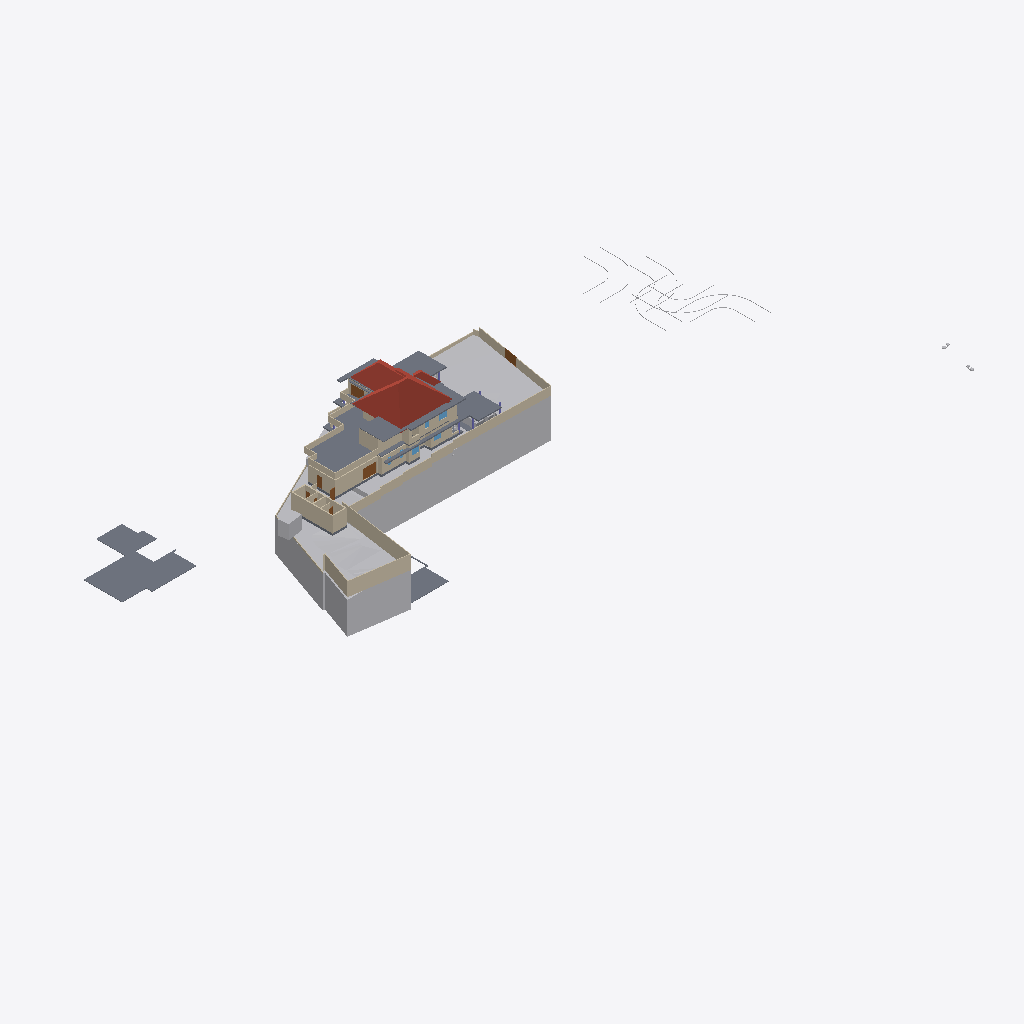
Isometric view of an IFC building model (IFC-SPF (STEP), schema IFC4X3, length unit metre), seen from the south-west, elements coloured by IFC class: 52 walls (beige), 19 slabs (grey), 10 other elements (light grey), 5 doors (brown), 4 roofs (red-brown), 3 windows (light blue).
Extent 141.3 m × 63.5 m × 37.0 m (x, y, z). Storeys (8): Road Level at 0.00 m; GF at 0.00 m; Concept at 0.00 m; Existing at 0.00 m; Roof at 0.00 m; Area at 0.00 m; Car Porch at 0.00 m; FF at 3.85 m. Elements (431): 133 IfcWall, 117 IfcFurniture, 39 IfcDoor, 30 IfcBuildingElementProxy, 24 IfcSanitaryTerminal, 23 IfcSlab, 22 IfcWindow, 13 IfcColumn, 9 IfcShadingDevice, 7 IfcStairFlight, 4 IfcRoof, 4 IfcVehicle.

HEADER;
FILE_DESCRIPTION(('ViewDefinition[DesignTransferView]'),'2;1');
FILE_NAME('Jailani.ifc','2026-03-11T16:33:00+05:30',(''),(''),'IfcOpenShell 0.8.5-alpha260121','Bonsai 0.8.5-alpha260121-84d55d8','Nobody');
FILE_SCHEMA(('IFC4X3'));
ENDSEC;
DATA;
#1=IFCPROJECT('1rEyq$MlvDVO9q4X_6O_vh',$,'My Project',$,$,$,$,(#14,#26),#9);
#31=IFCSITE('2ymv4STDrDCBgdvlSnG91s',$,'My Site',$,$,#54,$,$,$,(8,52,49,300000),(76,38,36,300000),20.0,$,$);
#37=IFCBUILDING('0WCwdFWaT3fvN6dYFJV0G3',$,'My Building',$,$,#60,$,$,$,$,$,$);
#43=IFCBUILDINGSTOREY('3glIUxBxj019WI9WL2_LBp',$,'Road Level',$,$,#66,$,$,$,$);
#2091=IFCBUILDINGSTOREY('0gksAyAJzF1eVdNHxF82jx',$,'GF',$,$,#203992,$,$,$,$);
#9684=IFCBUILDINGSTOREY('0GW8AoQ6z9OfFkHNDnUrmB',$,'FF',$,$,#226409,$,$,$,$);
#36449=IFCBUILDINGSTOREY('08MXqDc890wx$ikiXcsfjl',$,'Concept',$,$,#36465,$,$,$,$);
#37612=IFCBUILDINGSTOREY('3FqJSqHaz8MQtwN4CzJUgT',$,'Existing',$,$,#37627,$,$,$,$);
#39460=IFCBUILDINGSTOREY('2$v9ldK6P2VucsJp$wo$TV',$,'Roof',$,$,#39475,$,$,$,$);
#119304=IFCBUILDINGSTOREY('0qBaI9Ey94591kdt6C2Jnr',$,'Area',$,$,#119319,$,$,$,$);
#129129=IFCBUILDINGSTOREY('3kIur_wS960wa7BjgB$p1C',$,'Car Porch',$,$,#129145,$,$,$,$);
#1788=IFCGEOGRAPHICELEMENT('2G7_FUH1TFnfA2p0BceQCt',$,'Site',$,$,#257438,#1804,$,.TERRAIN.);
#220699=IFCSLAB('2MkOyhMar9ZRpdT8jhZpzB',$,'Slab',$,$,#226724,#220766,$,$);
#144440=IFCROOF('0oMU0R$P993hWI_IvlftrS',$,'Hometheatre',$,$,#189277,#144446,$,.HIP_ROOF.);
#180078=IFCSLAB('1skQYh0W5DWfCNPJm9rd2U',$,'Slab',$,$,#226439,#180099,$,$);
#2607=IFCWALL('0hLi5deXP5Zfo$NOtNZznY',$,'Wall',$,$,#257488,#2613,$,$);
#2632=IFCWALL('1hiIP0I5r0ZAybbUAFoviW',$,'Wall',$,$,#257548,#2638,$,$);
#89125=IFCROOF('3QG_sn$6D8wh3KWg2rDEP$',$,'Hometheatre',$,$,#218075,#89131,$,.HIP_ROOF.);
#255350=IFCGEOGRAPHICELEMENT('3I2l3N4uT8a8VDaNiA8lub',$,'Earthfill',$,$,#257428,#255351,$,.TERRAIN.);
#224944=IFCSLAB('3XqsztXbj1ghk5AhbcNOAU',$,'First Floor',$,$,#226744,#224985,$,$);
#211619=IFCWALL('0GEX5P4U9BQufRWTvvAWVU',$,'Wall',$,$,#257523,#211630,$,$);
#189420=IFCSLAB('0TZET9O2X8WhX6tcioz5aD',$,'Slab',$,$,#226489,#189487,$,$);
#195940=IFCSLAB('2HQ2skLdv0rQb9RK6xh6m2',$,'Slab',$,$,#196033,#195961,$,$);
#172517=IFCSLAB('1UPh17rjP9bRMJ5e6behtP',$,'Slab',$,$,#172705,#172538,$,$);
#185235=IFCWALL('3$hjpD4uv8lejQEN1Fheqk',$,'Wall',$,$,#204557,#185246,$,$);
#2407=IFCWALL('1wqYISk15EtxPgF1WYwVVh',$,'Wall',$,$,#257558,#2413,$,$);
#4239=IFCBUILDINGELEMENTPROXY('3q7lNd2p17oe3AMat8N37d',$,'Toilet 2',$,$,#81645,#4249,$,.COMPLEX.);
#190509=IFCSLAB('0M2GVzfEDEn8zQQJaCsHcY',$,'Slab',$,$,#226579,#190530,$,$);
#172706=IFCSLAB('0bvxc6e7H8xvk4Y7S5K3gI',$,'Slab',$,$,#200355,#172727,$,$);
#229585=IFCWALL('363bzwyLT6ghaTgHiVcG1Z',$,'Wall',$,$,#262398,#229598,$,$);
#230763=IFCWALL('3ruAgi0$X4th8uNtjDFU0l',$,'Wall',$,$,#262587,#230776,$,$);
#2582=IFCWALL('3AhfTEAr96zBOu2JT1DiVf',$,'Wall',$,$,#257503,#2588,$,$);
#258382=IFCWALL('3$B7M5Mrf8SenDgVdF0cT6',$,'Wall',$,$,#260282,#258405,$,$);
#177331=IFCSLAB('36gMpwiePFFhc27jCaqGKB',$,'Slab',$,$,#226434,#177352,$,$);
#4726=IFCSLAB('2FiUBYKgX14Ok5pfpzPww9',$,'Ground Floor',$,$,#251046,#4737,$,$);
#138679=IFCWALL('0fLQKKdFD4Xw5zTdyOB_Hj',$,'Wall',$,$,#265582,#138690,$,$);
#239172=IFCWALL('22QUjRbZf2huVHZiZDV9yu',$,'Wall',$,$,#239515,#239307,$,$);
#3433=IFCWALL('2gqgdNokT89Rrmjq1x$gkt',$,'Wall',$,$,#257533,#3444,$,$);
#2381=IFCWALL('2ukC8AQQP85Rb_ZeT84bZY',$,'Wall',$,$,#257553,#2388,$,$);
#75749=IFCWALL('1qpZbrDrHDMOOsMiFqSj$3',$,'Wall',$,$,#252296,#75760,$,$);
#229553=IFCWALL('3OzAXhdFv7AuKRZNbid974',$,'Wall',$,$,#262458,#229566,$,$);
#75549=IFCWALL('36oGwTk25DYRf$Ld17aTG9',$,'Wall',$,$,#252331,#75560,$,$);
#211649=IFCWALL('3uvGHZNmz2Z8QwIfP07YN2',$,'Wall',$,$,#257528,#211660,$,$);
#181618=IFCWALL('3tn5zRjnL9mukCkae_MZFc',$,'Wall',$,$,#265673,#181629,$,$);
#211778=IFCWALL('3QTju5AJn6xuB9z142QxJ5',$,'Wall',$,$,#257543,#211789,$,$);
#216202=IFCWALL('2aPtsRo0T7ehqUDG57ep_L',$,'Wall',$,$,#252286,#216213,$,$);
#121662=IFCWALL('1BWH$vHq53de7ALB12b4Gj',$,'Wall',$,$,#205188,#121673,$,$);
#211716=IFCWALL('2g4m2G_4nF49AacJYIKK_m',$,'Wall',$,$,#257538,#211727,$,$);
#40902=IFCROOF('0NQmnSdgH4pOZ3l6AOOmoo',$,'Hometheatre',$,$,#199440,#40908,$,.HIP_ROOF.);
#199401=IFCSLAB('0Cnfl3$Fn7vPIQ93ueC3j9',$,'Slab',$,$,#243618,#199422,$,$);
#138622=IFCWALL('2LHcj1KGz7XBlZdHzmycO4',$,'Wall',$,$,#265550,#138633,$,$);
#2457=IFCWALL('38EbZ7mAL5TfofCc1aVwCP',$,'Wall',$,$,#257508,#2463,$,$);
#258269=IFCDOOR('15u65NnfDBaQUuumddnmrm',$,'Door',$,$,#258703,#258288,$,$,$,$,$,$);
#229686=IFCWALL('0LYSL3En9BkgSfsQdSCOli',$,'Wall',$,$,#262435,#229699,$,$);
#181853=IFCWALL('2EPmQbCtXEZfIxRL2oDMf2',$,'Wall',$,$,#252256,#181864,$,$);
#243820=IFCSLAB('2FENWmlQ16VvDlTuuClMiL',$,'Slab',$,$,#243860,#243842,$,$);
#257159=IFCVEHICLE('141W$vyQD1ogrQXmHA2jBF',$,'Vehicle',$,$,#265212,#257174,$,$);
#220492=IFCDOOR('2roBODw3LFthb2psHkXAvx',$,'Door',$,$,#252316,#220505,$,$,$,$,$,$);
#155538=IFCDOOR('3l3X70xTXBjQnx5gSd3ShY',$,'Door',$,$,#257563,#155595,$,$,$,$,$,$);
#187554=IFCSLAB('3VSR8Cqer27g52UuWYSfc7',$,'Slab',$,$,#189282,#187575,$,$);
#219416=IFCSLAB('1AAhloHkHFWRkhjfKq1PUs',$,'Slab',$,$,#259773,#219437,$,$);
#238484=IFCWALL('3NyCimSGDCVvqWTSEV1UiK',$,'Wall',$,$,#255842,#238508,$,$);
#252018=IFCWALL('2Lgkf63799kR0JBwn463aW',$,'Wall',$,$,#252101,#252078,$,$);
#43017=IFCBUILDINGELEMENTPROXY('3aYsPRn39B_hfstnZLeJpy',$,'BuildingElementProxy',$,$,#218186,#43030,$,$);
#2507=IFCWALL('0zjDgr1wL5mfJb$oJ72rHP',$,'Wall',$,$,#257483,#2513,$,$);
#2532=IFCWALL('2uoMgyRXTBJAXpnQJxkX2y',$,'Wall',$,$,#257498,#2538,$,$);
#232491=IFCWALL('0uDEtvxqT09fTMuXRkCeop',$,'Wall',$,$,#262642,#232504,$,$);
#42055=IFCBUILDINGELEMENTPROXY('3wwYmhSjv9weqNYZfzH9xT',$,'BuildingElementProxy',$,$,#218181,#42068,$,$);
#189155=IFCWALL('1z$d9FEUH6vw7A2IyxUU2K',$,'Wall',$,$,#252146,#189166,$,$);
#76504=IFCWALL('3VFoUjnBz00vQzzjQsLCSn',$,'Wall',$,$,#252371,#76515,$,$);
#230599=IFCWALL('0qt7ojcAXCO8h0B7cTUkHI',$,'Wall',$,$,#260721,#230612,$,$);
#265598=IFCWALL('25r84axJD3eQbDk7FhPmhx',$,'Wall',$,$,#265692,#265618,$,$);
#192096=IFCSLAB('1D7LF2WA13cBXiPdKsXjJg',$,'Slab',$,$,#226714,#192117,$,$);
#183087=IFCWALL('1_xe4Hzxf1gwKwSbKbx8K0',$,'Wall',$,$,#252251,#183098,$,$);
#232593=IFCWALL('1dy0HYxgnEBu4HV5S5d$wW',$,'Wall',$,$,#262818,#232606,$,$);
#72947=IFCWALL('0249CFPdf1mR5OdU3Dmzb4',$,'Wall',$,$,#252311,#72958,$,$);
#41753=IFCBUILDINGELEMENTPROXY('1GRKmkjDv94ej3zzovNSwP',$,'BuildingElementProxy',$,$,#218171,#41766,$,$);
#41969=IFCBUILDINGELEMENTPROXY('34CNFuP7L4$g0jXxUngOCu',$,'BuildingElementProxy',$,$,#218176,#41982,$,$);
#173900=IFCWALL('1wQ8lQeKrBovU8E1ANCj4Y',$,'Wall',$,$,#239483,#173912,$,$);
#45469=IFCBUILDINGELEMENTPROXY('0b4nwe_Ur2p96W4WE_ytTz',$,'BuildingElementProxy',$,$,#218191,#45482,$,$);
#230626=IFCWALL('0Cc9BsQqj9UQtqFa7tp_bW',$,'Wall',$,$,#262713,#230639,$,$);
#225017=IFCSLAB('1Qc2awMQfDD8pfi3Klqlbg',$,'Ground Floor Carporch 1car',$,$,#265202,#225038,$,$);
#233525=IFCWALL('2Ehx00ZZ12R8lMMOPWjp8R',$,'Wall',$,$,#252266,#233537,$,$);
#181588=IFCWALL('2ov10n92H22hZgofOL4xAD',$,'Wall',$,$,#265495,#181599,$,$);
#199441=IFCROOF('0VfIHPpbbFmweIM5HKiCCl',$,'Hometheatre',$,$,#203322,#199447,$,.HIP_ROOF.);
#260385=IFCDOOR('2Ur_xLOOL2zh6qiHFiIplP',$,'Door',$,$,#260531,#260469,$,$,$,$,$,$);
#262853=IFCDOOR('3QdEatAl1Ei9phcdwRFjHJ',$,'Door',$,$,#262924,#262872,$,$,$,$,$,$);
#243411=IFCSLAB('0XExs70JbAsOb335bjnD$T',$,'Ground Floor Sitout',$,$,#250211,#243430,$,$);
#228409=IFCWALL('1EPzU_WM923xWNOIbivasx',$,'Wall',$,$,#264753,#228422,$,$);
#127597=IFCWINDOW('2hC8JKHo5CiwkILgU7m0Op',$,'Window',$,$,#252341,#127610,$,1.5,1.54999995231628,$,.DOUBLE_PANEL_VERTICAL.,$);
#252596=IFCSLAB('1pLXK$5ar8Rg1ioemzRm39',$,'Slab',$,$,#252634,#252610,$,$);
#257129=IFCVEHICLE('39VDetaJPBlQW_NtKKVksN',$,'Vehicle',$,$,#265207,#257144,$,$);
#181446=IFCWINDOW('1wTXgQa4H1sQShfQVM$Cap',$,'Window',$,$,#251867,#181459,$,1.5,1.54999995231628,$,$,$);
#188918=IFCSLAB('12_bjLeTzCHBEQ_fbYWelk',$,'Slab',$,$,#243613,#188939,$,$);
#3190=IFCWALL('193oymhqH3WPw9ieWVOFsJ',$,'Wall',$,$,#257478,#3201,$,$);
#60124=IFCWALL('2egd4x5r5Bt9ju5FZWKZ7D',$,'Wall',$,$,#243177,#60135,$,$);
#248560=IFCWALL('1W_8NRelrBYhVWQTCyorml',$,'Wall',$,$,#252301,#248583,$,$);
#2432=IFCWALL('1qBEh3Vc9ECAZABChTAhje',$,'Wall',$,$,#257518,#2438,$,$);
#168053=IFCWALL('3M5zxzEmT2XfzjJzyz7DGC',$,'Wall',$,$,#251916,#168065,$,$);
#181545=IFCWALL('1aCPQroBHCM8OFaC4aMxaa',$,'Wall',$,$,#265513,#181556,$,$);
#2557=IFCWALL('1jgfO0WGDDYQvoMLTOy$x_',$,'Wall',$,$,#257513,#2563,$,$);
#183118=IFCWALL('1rwGuo5YDE0wEeSbaGvNQb',$,'Wall',$,$,#252261,#183129,$,$);
#229846=IFCWALL('0hPQ5bzi54MQR78Y2TDSwB',$,'Wall',$,$,#262666,#229859,$,$);
#181392=IFCWINDOW('3QYatGhFPAF80GvD_JUE2S',$,'Window',$,$,#236224,#181405,$,1.5,1.54999995231628,$,$,$);
ENDSEC;
